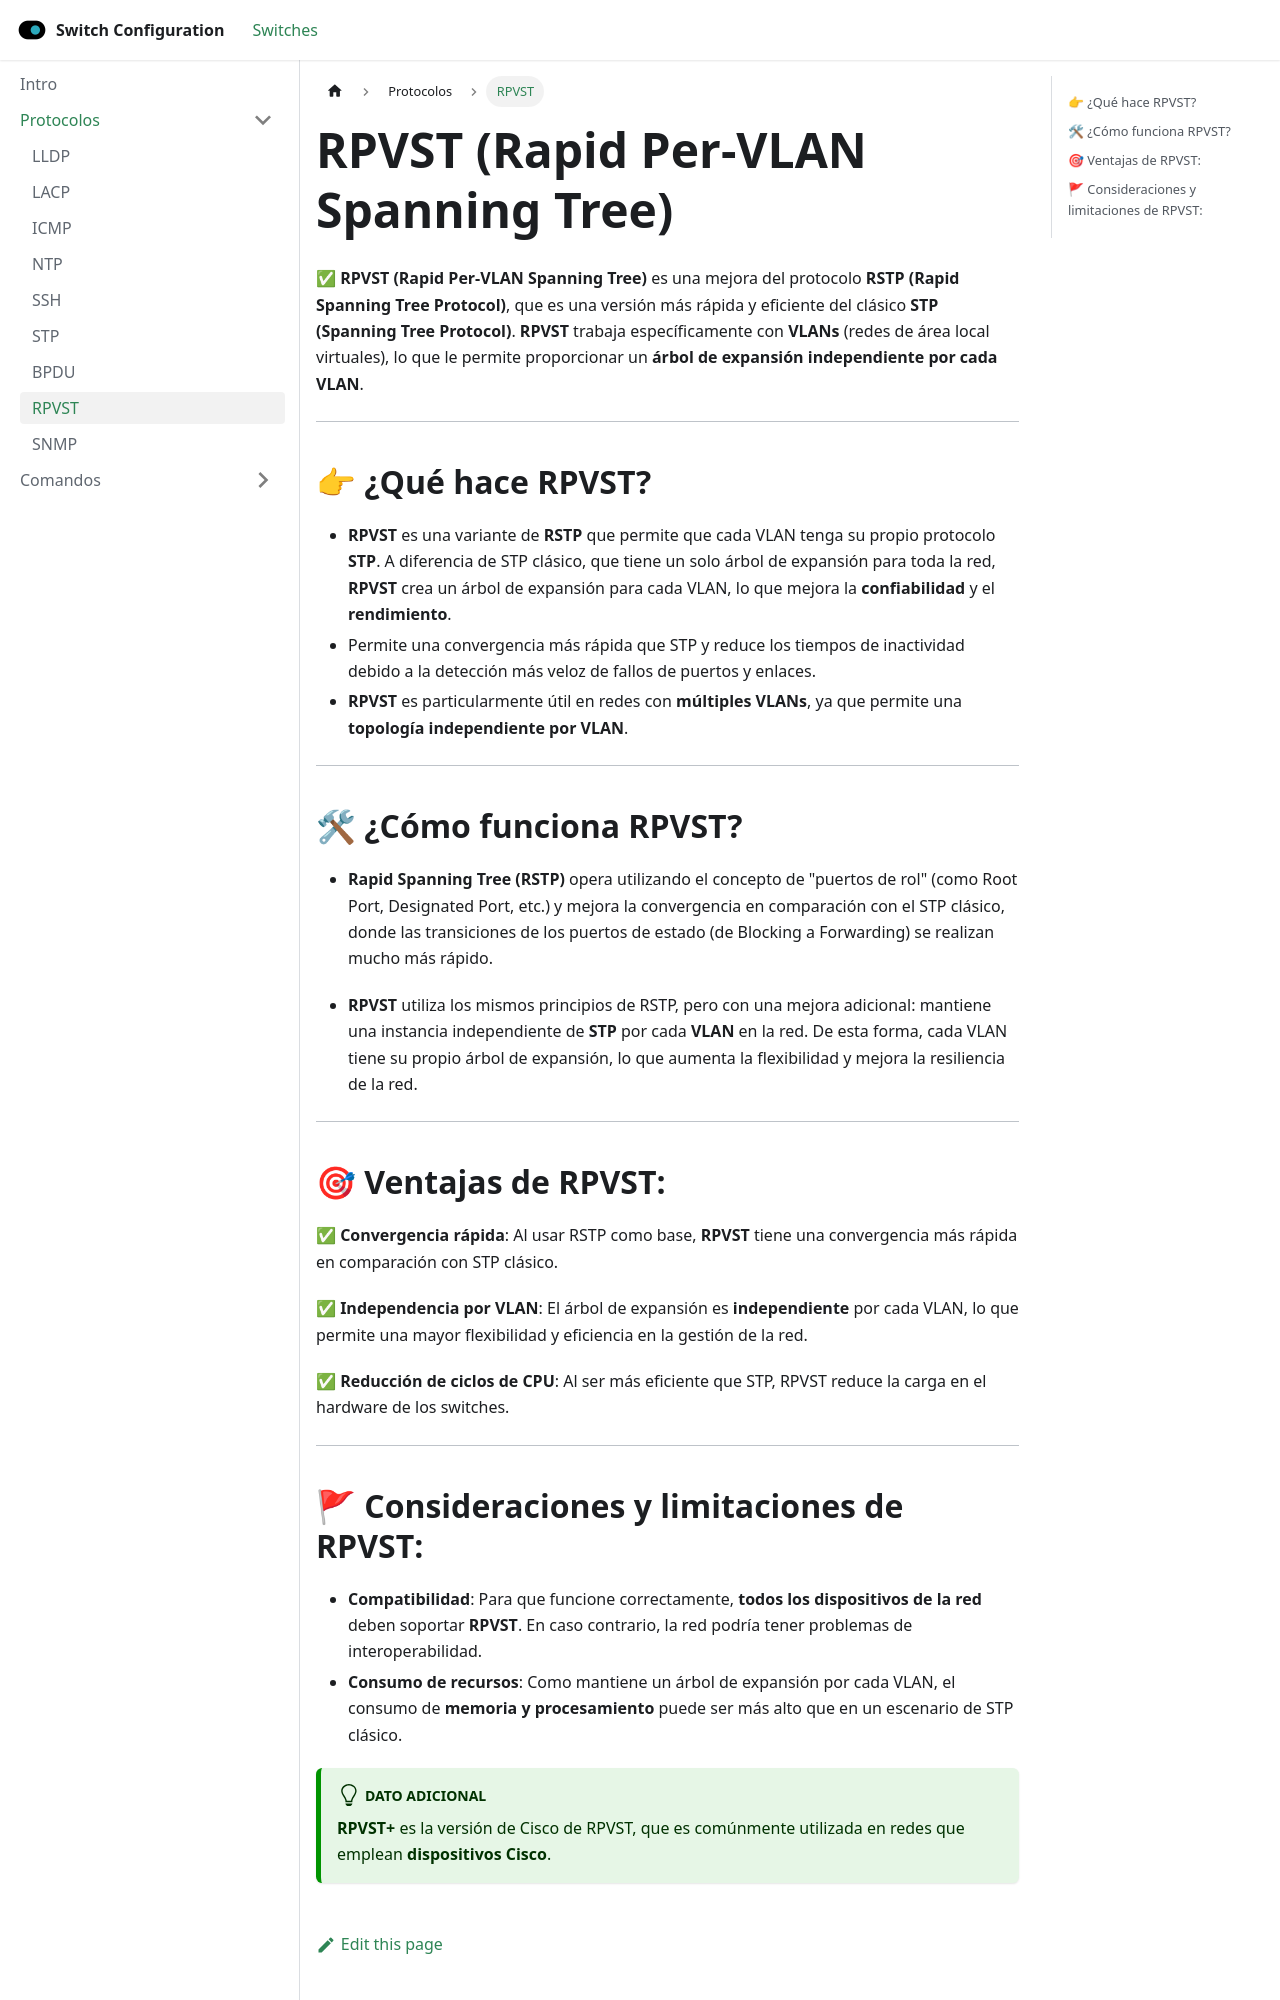

repository: xm4eKo/switch-configuration · page: docs/Protocolos/rpvst/index.html · generator: docusaurus

---
title: RPVST
sidebar_position: 8
---

# RPVST (Rapid Per-VLAN Spanning Tree)

✅ **RPVST (Rapid Per-VLAN Spanning Tree)** es una mejora del protocolo **RSTP (Rapid Spanning Tree Protocol)**, que es una versión más rápida y eficiente del clásico **STP (Spanning Tree Protocol)**. **RPVST** trabaja específicamente con **VLANs** (redes de área local virtuales), lo que le permite proporcionar un **árbol de expansión independiente por cada VLAN**.

---

## 👉 ¿Qué hace RPVST?

- **RPVST** es una variante de **RSTP** que permite que cada VLAN tenga su propio protocolo **STP**. A diferencia de STP clásico, que tiene un solo árbol de expansión para toda la red, **RPVST** crea un árbol de expansión para cada VLAN, lo que mejora la **confiabilidad** y el **rendimiento**.
- Permite una convergencia más rápida que STP y reduce los tiempos de inactividad debido a la detección más veloz de fallos de puertos y enlaces.
- **RPVST** es particularmente útil en redes con **múltiples VLANs**, ya que permite una **topología independiente por VLAN**.

---

## 🛠 ¿Cómo funciona RPVST?

- **Rapid Spanning Tree (RSTP)** opera utilizando el concepto de "puertos de rol" (como Root Port, Designated Port, etc.) y mejora la convergencia en comparación con el STP clásico, donde las transiciones de los puertos de estado (de Blocking a Forwarding) se realizan mucho más rápido.

- **RPVST** utiliza los mismos principios de RSTP, pero con una mejora adicional: mantiene una instancia independiente de **STP** por cada **VLAN** en la red. De esta forma, cada VLAN tiene su propio árbol de expansión, lo que aumenta la flexibilidad y mejora la resiliencia de la red.

---

## 🎯 Ventajas de RPVST:

✅ **Convergencia rápida**: Al usar RSTP como base, **RPVST** tiene una convergencia más rápida en comparación con STP clásico.

✅ **Independencia por VLAN**: El árbol de expansión es **independiente** por cada VLAN, lo que permite una mayor flexibilidad y eficiencia en la gestión de la red.

✅ **Reducción de ciclos de CPU**: Al ser más eficiente que STP, RPVST reduce la carga en el hardware de los switches.

---
